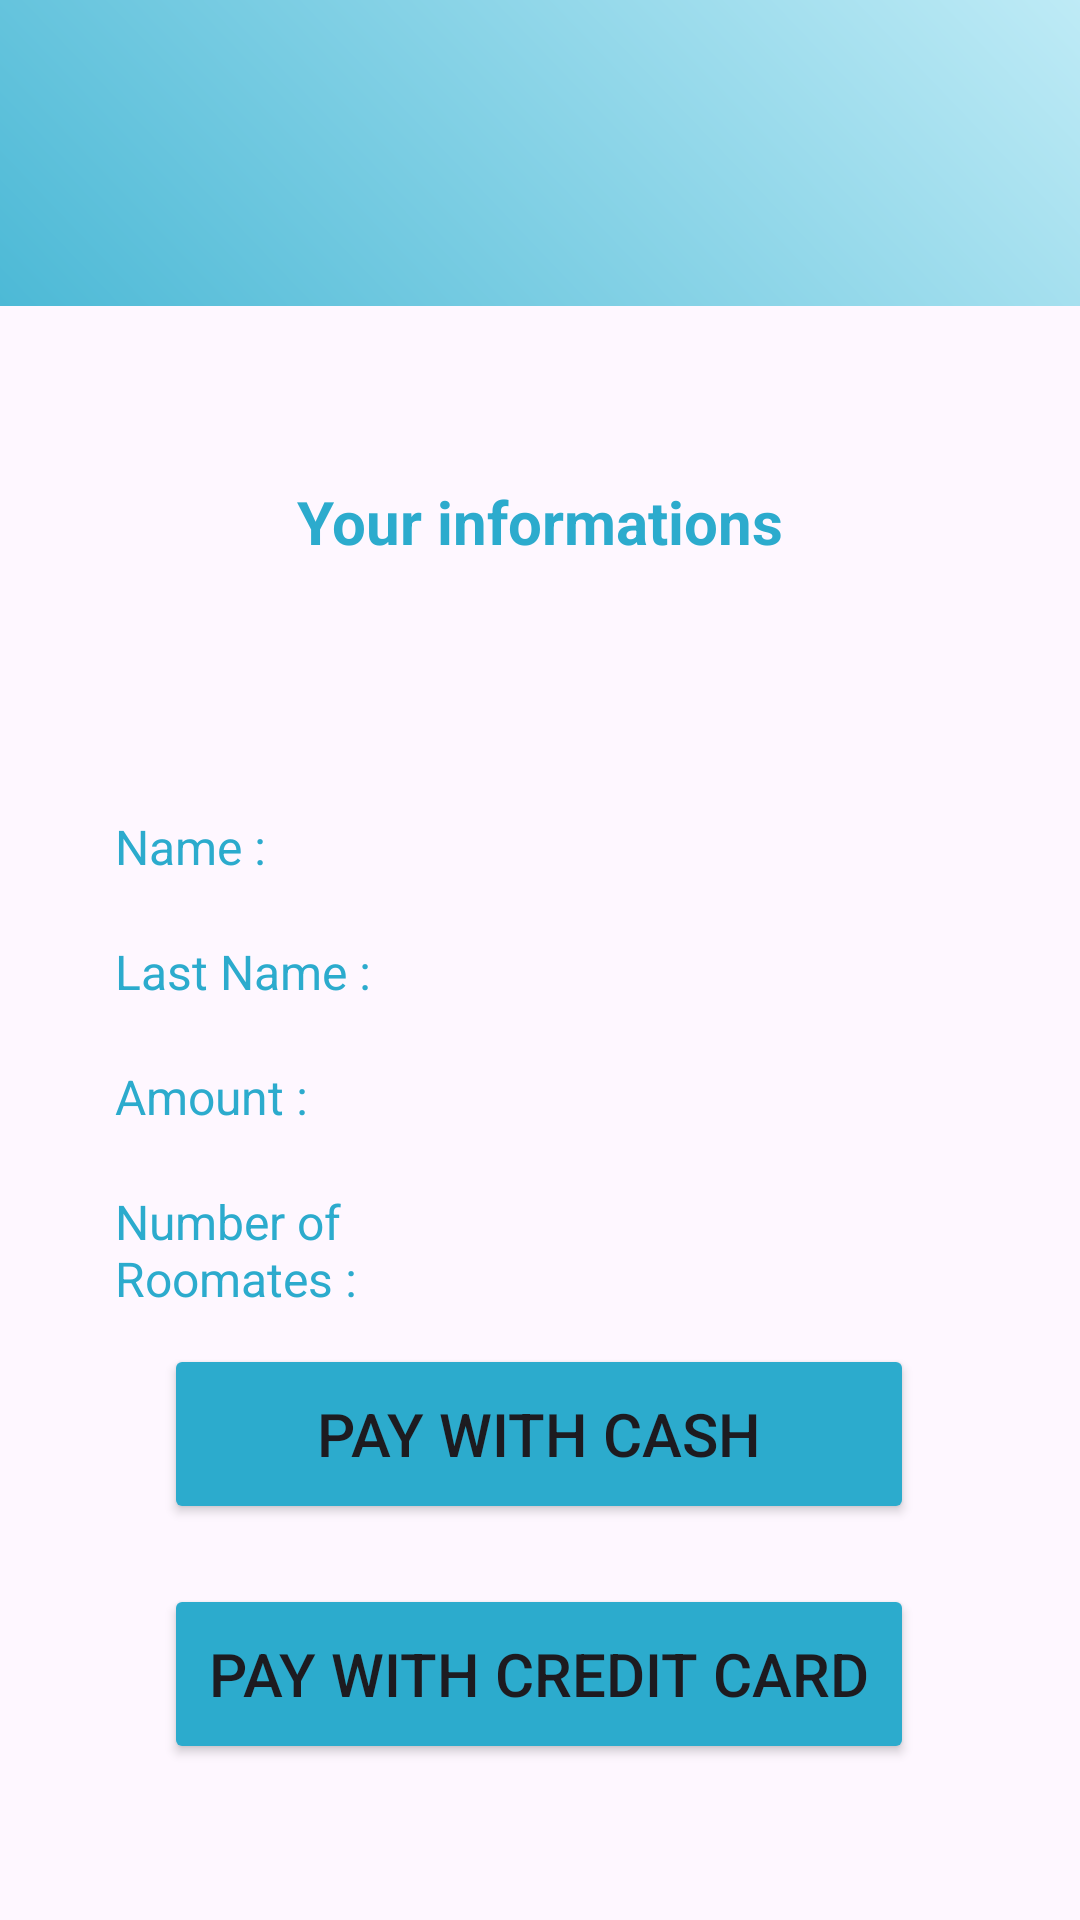

Layout XML and referenced resources for this Android screen:
<!-- AndroidManifest.xml: application theme Theme.Payment -->
<!-- res/layout/paymentmethod.xml -->
<?xml version="1.0" encoding="utf-8"?>
<androidx.constraintlayout.widget.ConstraintLayout xmlns:android="http://schemas.android.com/apk/res/android"
    xmlns:app="http://schemas.android.com/apk/res-auto"
    xmlns:tools="http://schemas.android.com/tools"
    android:layout_width="match_parent"
    android:layout_height="match_parent">

    <View
        android:id="@+id/rectangle_3"
        android:layout_width="match_parent"
        android:layout_height="102dp"
        android:layout_alignParentLeft="true"
        android:layout_alignParentTop="true"
        android:background="@drawable/rectangle_1"
        app:layout_constraintBottom_toBottomOf="parent"
        app:layout_constraintEnd_toEndOf="parent"
        app:layout_constraintStart_toStartOf="parent"
        app:layout_constraintTop_toTopOf="parent"
        app:layout_constraintVertical_bias="0.0" />

    <ImageView
        android:id="@+id/imageViewLogo4"
        android:layout_width="100dp"
        android:layout_height="100dp"
        android:layout_gravity="top|start"
        android:src="@drawable/logo"
        app:layout_constraintBottom_toBottomOf="@+id/rectangle_3"
        app:layout_constraintEnd_toEndOf="@+id/rectangle_3"
        app:layout_constraintHorizontal_bias="1.0"
        app:layout_constraintStart_toEndOf="@+id/backimg4"
        app:layout_constraintTop_toTopOf="@+id/rectangle_3"
        app:layout_constraintVertical_bias="1.0" />

    <ImageView
        android:id="@+id/backimg4"
        android:layout_width="30dp"
        android:layout_height="30dp"
        android:src="@drawable/back"
        app:layout_constraintBottom_toBottomOf="@+id/rectangle_3"
        app:layout_constraintEnd_toEndOf="parent"
        app:layout_constraintHorizontal_bias="0.041"
        app:layout_constraintStart_toStartOf="parent"
        app:layout_constraintTop_toTopOf="@+id/rectangle_3"
        app:layout_constraintVertical_bias="0.527" />

    <TextView
        android:id="@+id/textViewPaymentMethodTitle"
        android:layout_width="wrap_content"
        android:layout_height="wrap_content"
        android:text="Your informations"
        android:textColor="#2CABCD"
        android:textSize="20sp"
        android:textStyle="bold"
        app:layout_constraintBottom_toTopOf="@+id/buttonCashPayment"
        app:layout_constraintEnd_toEndOf="parent"
        app:layout_constraintStart_toStartOf="parent"
        app:layout_constraintTop_toBottomOf="@+id/rectangle_3"
        app:layout_constraintVertical_bias="0.183" />

    <Button
        android:id="@+id/buttonCashPayment"
        android:layout_width="250dp"
        android:layout_height="60dp"
        android:layout_marginBottom="20dp"
        android:backgroundTint="#2CABCD"
        android:text="Pay with Cash"
        android:textSize="20sp"
        app:layout_constraintBottom_toTopOf="@+id/buttonCreditCardPayment"
        app:layout_constraintEnd_toEndOf="parent"
        app:layout_constraintHorizontal_bias="0.496"
        app:layout_constraintStart_toStartOf="parent" />

    <Button
        android:id="@+id/buttonCreditCardPayment"
        android:layout_width="250dp"
        android:layout_height="60dp"
        android:layout_marginBottom="52dp"
        android:backgroundTint="#2CABCD"
        android:text="Pay with Credit Card"
        android:textSize="20sp"
        app:layout_constraintBottom_toBottomOf="parent"
        app:layout_constraintEnd_toEndOf="parent"
        app:layout_constraintHorizontal_bias="0.496"
        app:layout_constraintStart_toStartOf="parent" />

    <TextView
        android:id="@+id/textView7"
        android:layout_width="100dp"
        android:layout_height="wrap_content"
        android:layout_marginTop="20dp"
        android:text="Number of Roomates : "
        android:textColor="#2CABCD"
        android:textSize="16sp"
        app:layout_constraintBottom_toTopOf="@+id/buttonCashPayment"
        app:layout_constraintEnd_toEndOf="parent"
        app:layout_constraintHorizontal_bias="0.147"
        app:layout_constraintStart_toStartOf="parent"
        app:layout_constraintTop_toBottomOf="@+id/textView6"
        app:layout_constraintVertical_bias="0.0" />

    <TextView
        android:id="@+id/textView3"
        android:layout_width="100dp"
        android:layout_height="wrap_content"
        android:layout_marginTop="20dp"
        android:text="Last Name : "
        android:textColor="#2CABCD"
        android:textSize="16sp"
        app:layout_constraintBottom_toTopOf="@+id/textView6"
        app:layout_constraintEnd_toEndOf="parent"
        app:layout_constraintHorizontal_bias="0.147"
        app:layout_constraintStart_toStartOf="parent"
        app:layout_constraintTop_toBottomOf="@+id/textView" />

    <TextView
        android:id="@+id/textView"
        android:layout_width="100dp"
        android:layout_height="wrap_content"
        android:layout_marginTop="84dp"
        android:text="Name : "
        android:textColor="#2CABCD"
        android:textSize="16sp"
        app:layout_constraintEnd_toEndOf="parent"
        app:layout_constraintHorizontal_bias="0.147"
        app:layout_constraintStart_toStartOf="parent"
        app:layout_constraintTop_toBottomOf="@+id/textViewPaymentMethodTitle" />

    <TextView
        android:id="@+id/textView6"
        android:layout_width="100dp"
        android:layout_height="wrap_content"
        android:layout_marginTop="20dp"
        android:text="Amount : "
        android:textColor="#2CABCD"
        android:textSize="16sp"
        app:layout_constraintEnd_toEndOf="parent"
        app:layout_constraintHorizontal_bias="0.147"
        app:layout_constraintStart_toStartOf="parent"
        app:layout_constraintTop_toBottomOf="@+id/textView3" />

</androidx.constraintlayout.widget.ConstraintLayout>
<!-- resources referenced by this layout -->
<resources>
  <!-- drawable rectangle_1 (drawable) -->
  <vector
      xmlns:android="http://schemas.android.com/apk/res/android"
      xmlns:aapt="http://schemas.android.com/aapt"
      android:width="376dp"
      android:height="102dp"
      android:viewportWidth="376"
      android:viewportHeight="102">
  
      <group>
          <clip-path
              android:pathData="M0 0H376V102H0V0Z"/>
          <group
              android:translateX="1.5"
              android:translateY="0.897"
              android:pivotX="188"
              android:pivotY="51"
              android:scaleX="2.828"
              android:scaleY="4.107"
              android:rotation="135">
              <path
                  android:pathData="M0 0V102H376V0">
                  <aapt:attr name="android:fillColor">
                      <gradient
                          android:type="linear"
                          android:startX="94"
                          android:startY="51"
                          android:endX="282"
                          android:endY="51">
                          <item
                              android:color="#DFF8FF"
                              android:offset="0"/>
                          <item
                              android:color="#BFEBF6"
                              android:offset="0.178"/>
                          <item
                              android:color="#2CABCD"
                              android:offset="1"/>
                      </gradient>
                  </aapt:attr>
              </path>
          </group>
      </group>
  </vector>
  <style name="Theme.Payment" parent="Base.Theme.Payment" />
  <style name="Base.Theme.Payment" parent="Theme.Material3.DayNight.NoActionBar" />
</resources>
